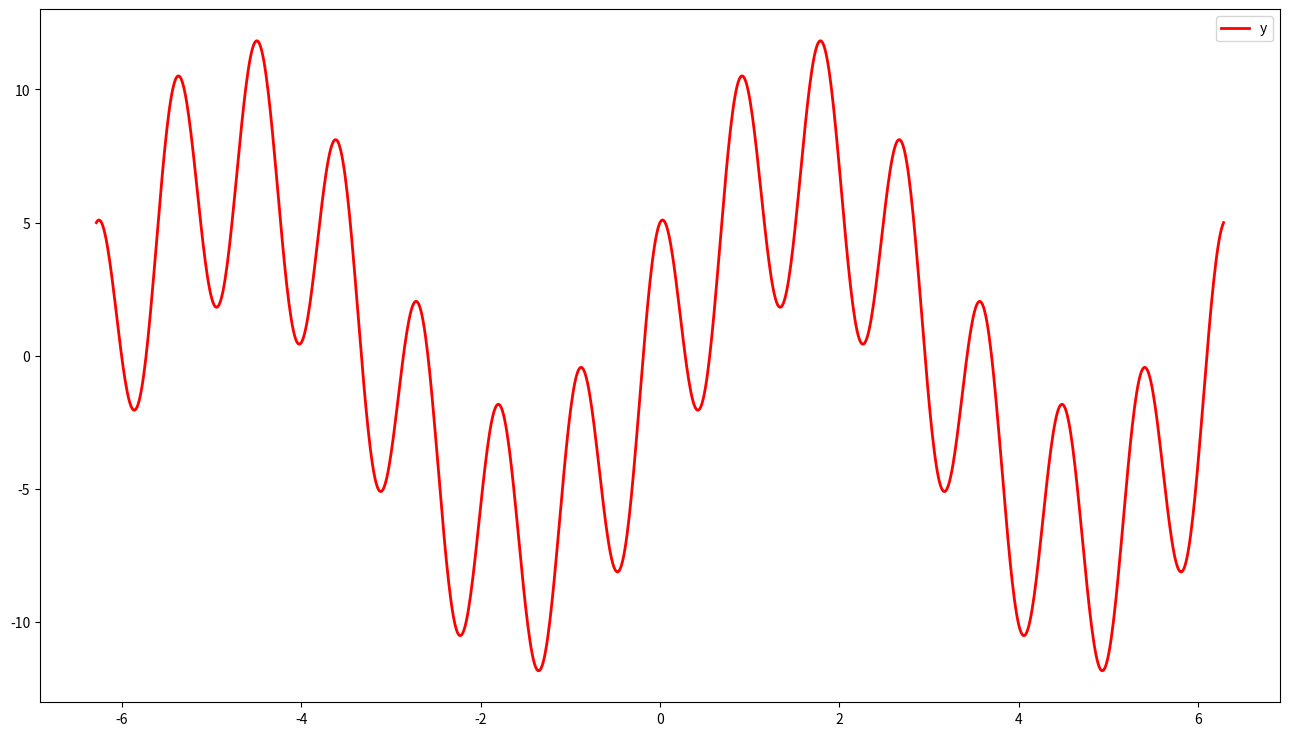
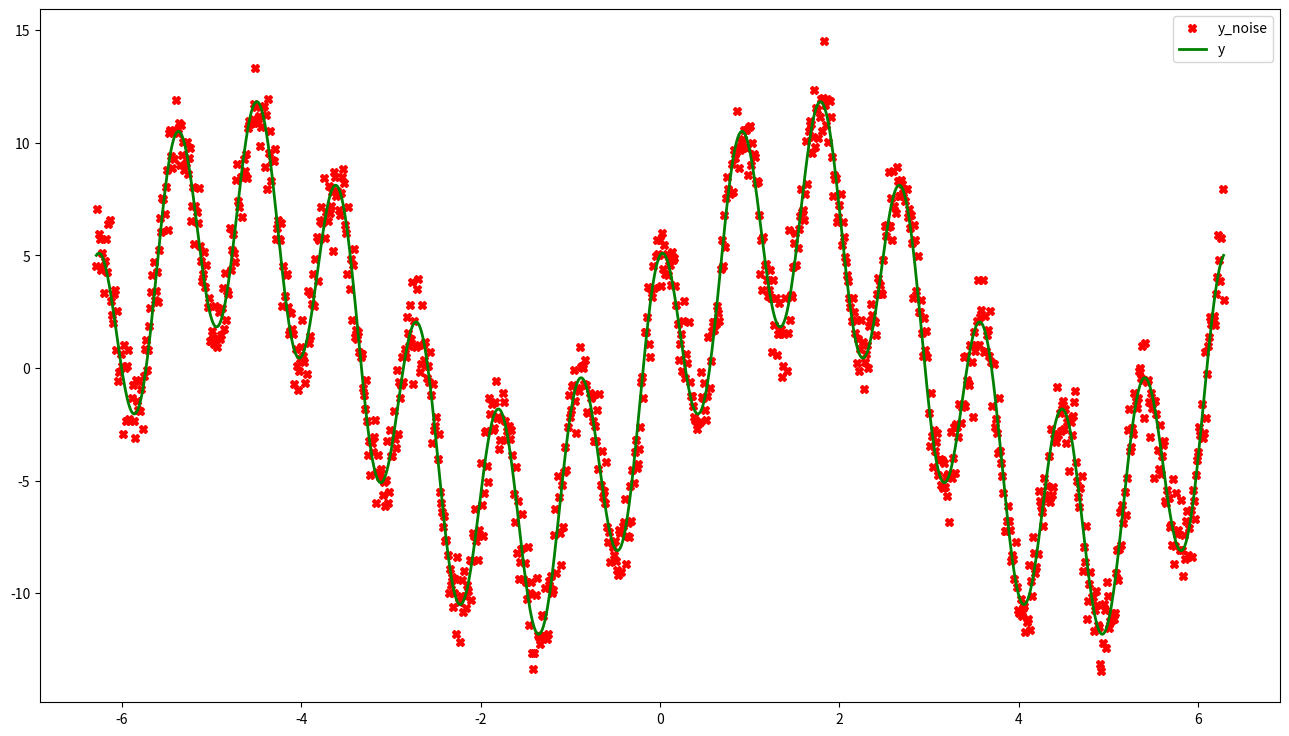
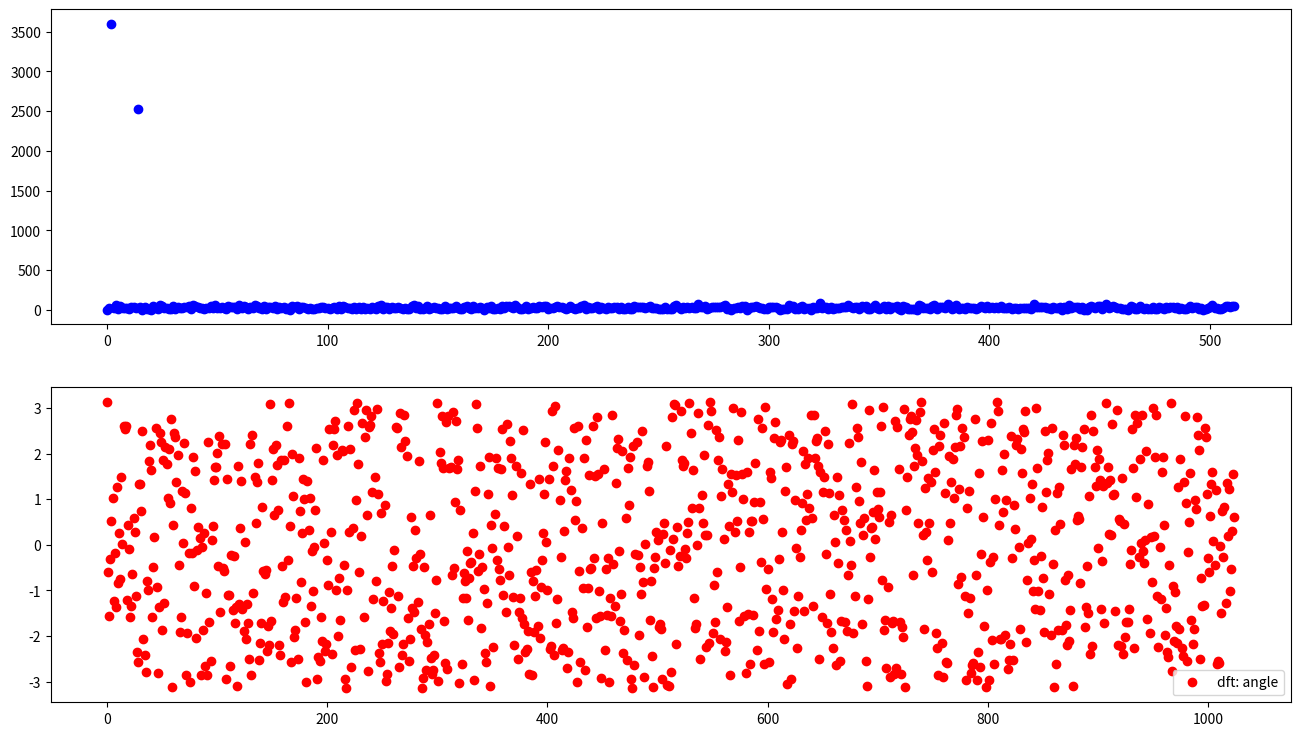
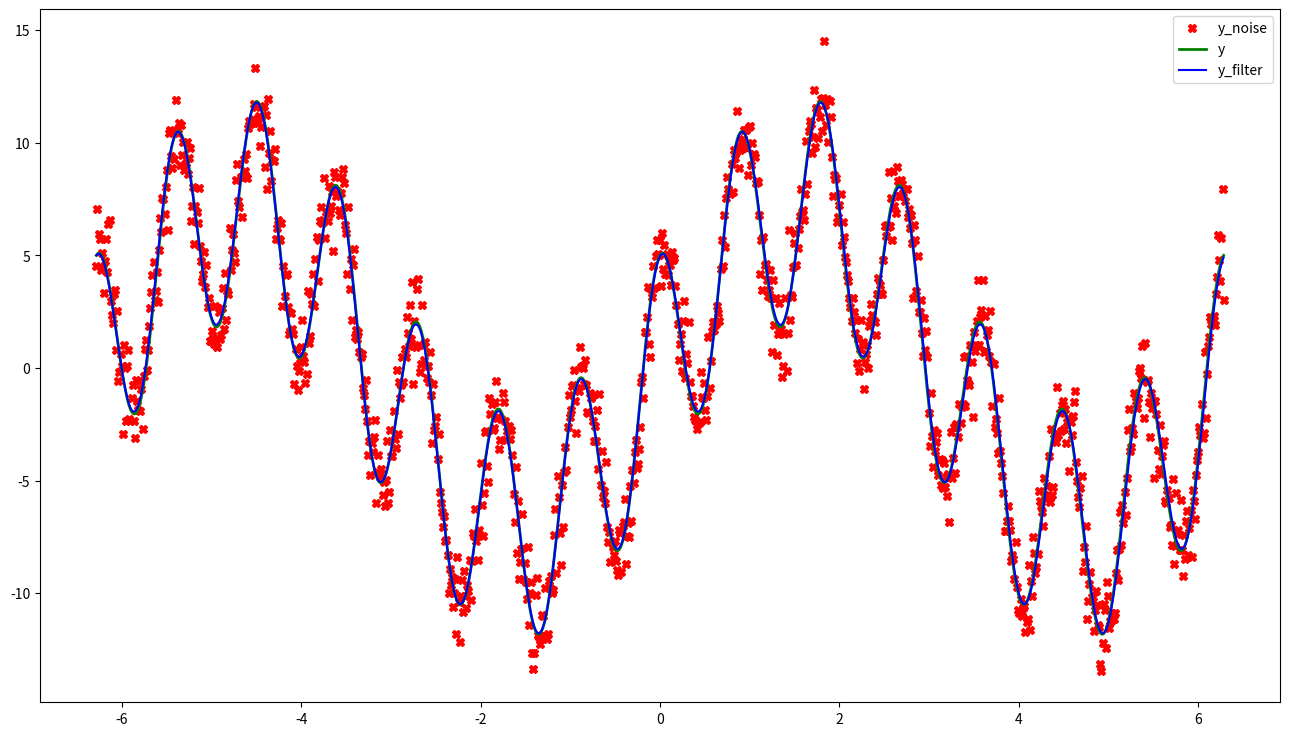
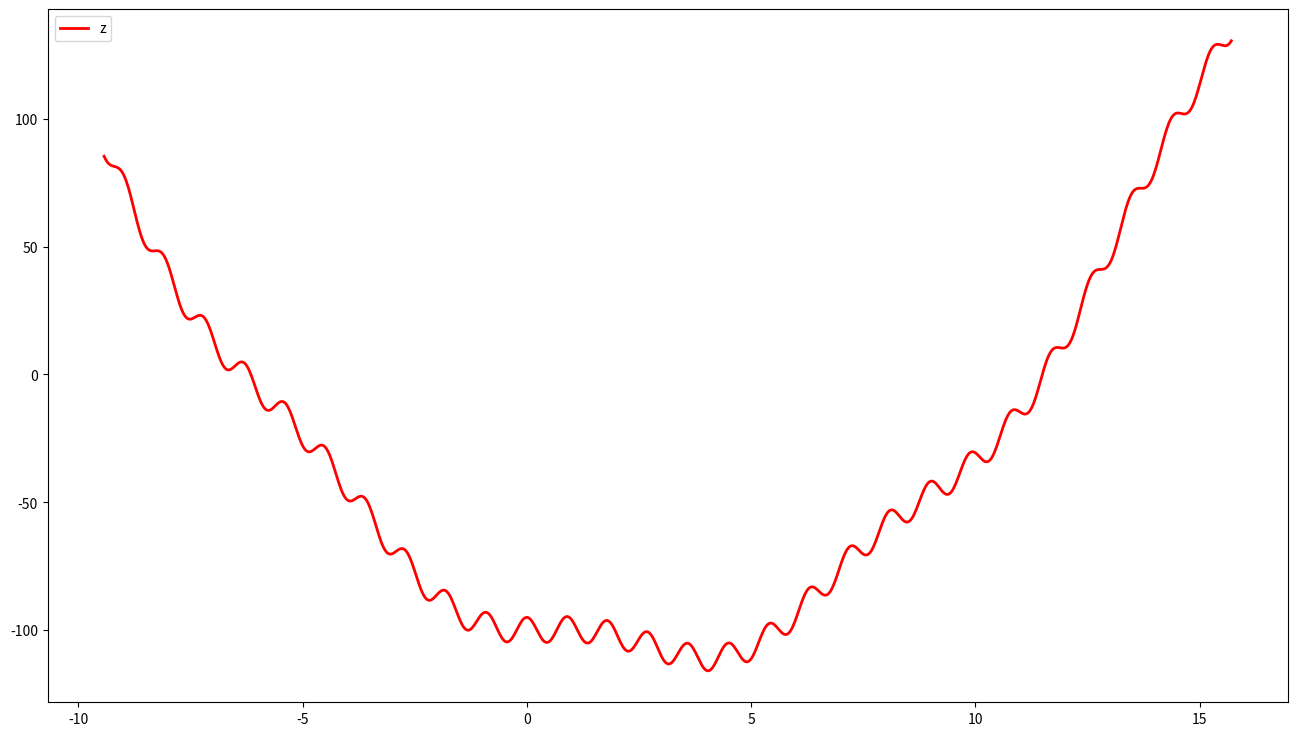
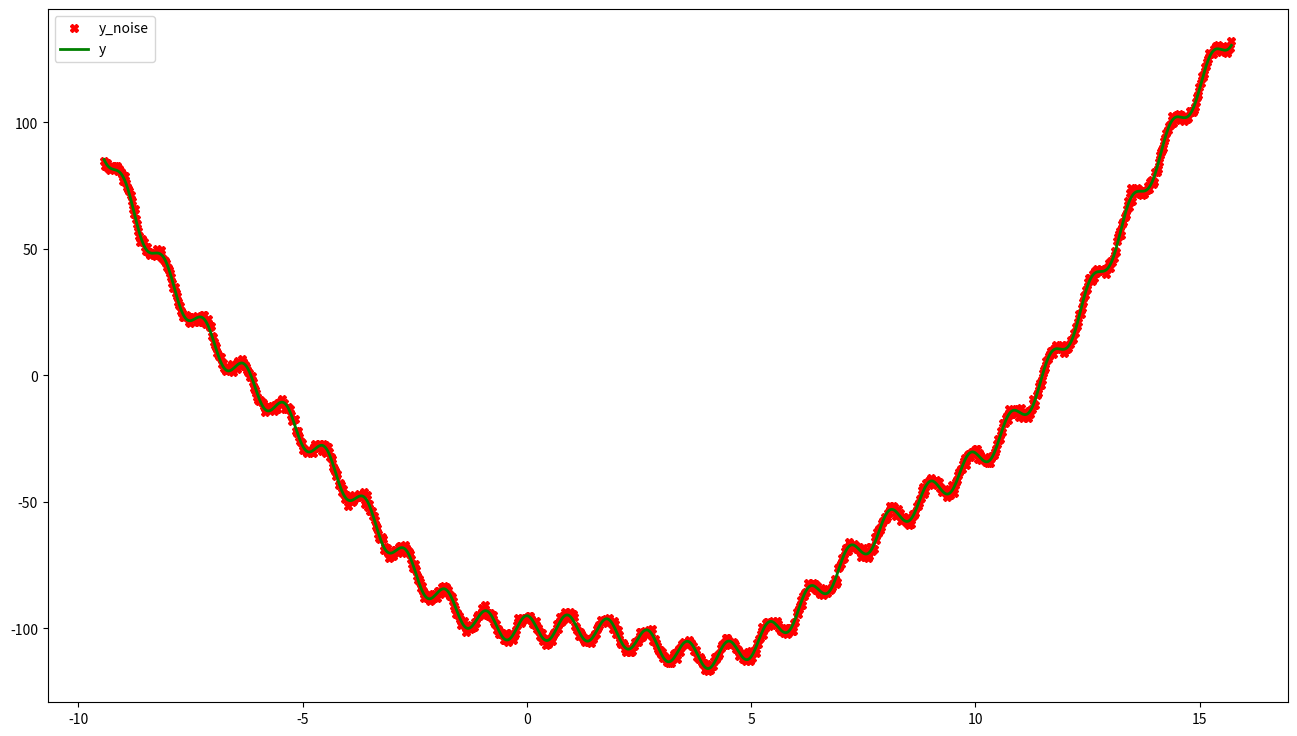
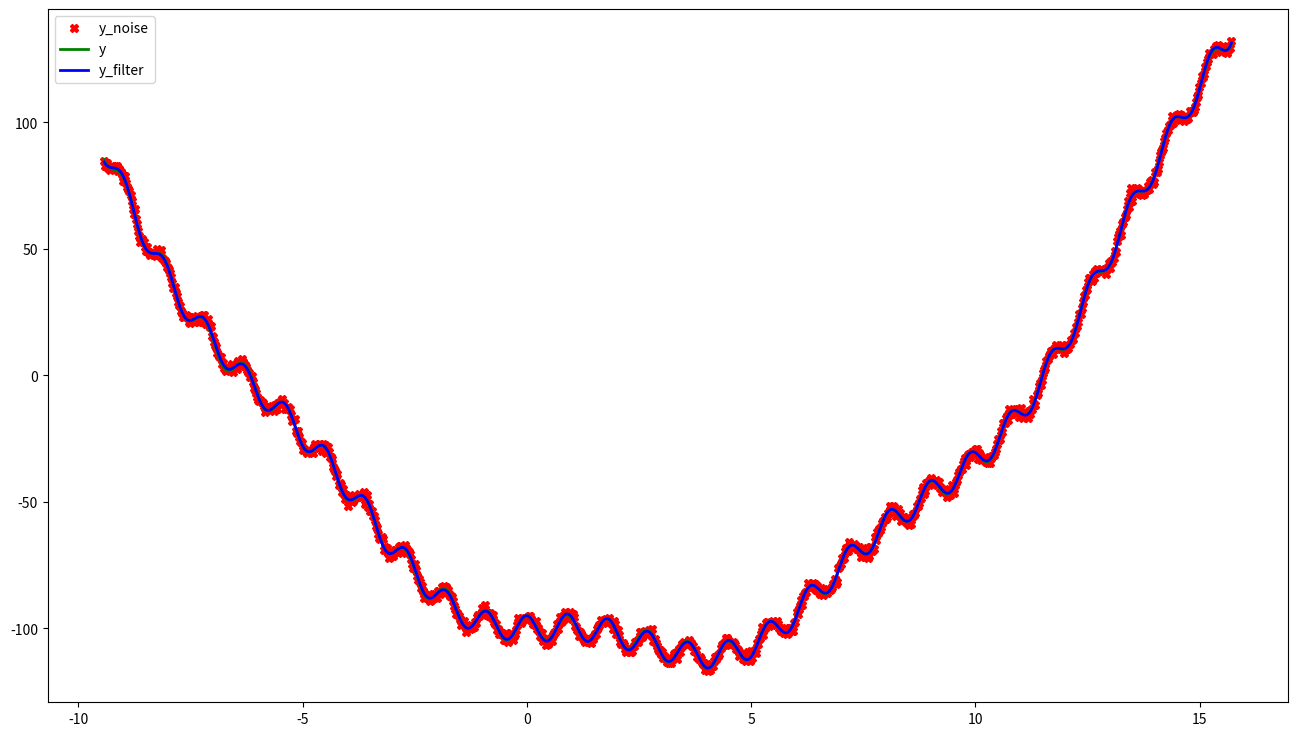

Write Python code to recreate these figures, in order.
!python -m pip install -r requirements.txt

import numpy as np

def dft_matrix(n: int, inv: bool = False) -> np.ndarray:
    if not isinstance(n, int) or not isinstance(inv, bool):
        raise TypeError()
    if n < 1:
        raise ValueError()

    k = np.arange(n)
    w_n = np.exp((2J if inv else -2J) * k * np.pi / n)
    return np.vander(w_n, n, increasing=True) / (n if inv else 1.0)

from numpy.fft import fft, ifft
from numpy.random import normal, randint, randn

for _ in range(100):
    kwargs = {'rtol': 1E-8, 'atol': 1E-8}
    n = randint(100) + 1
    x = randn(n) + 1J * randn(n)

    y = dft_matrix(n) @ x
    assert np.allclose(y, fft(x), **kwargs)
    x = dft_matrix(n, inv=True) @ y
    assert np.allclose(x, ifft(y), **kwargs)

from math import cos, pi, sin

def f(x: float) -> float:
    return 7.0 * sin(x) + 5.0 * cos(x * 7.0)

start, stop, n = -2.0 * pi, 2.0 * pi, 2 ** 10 + 1
x = np.linspace(start, stop, n)
f_vectorize = np.vectorize(f)
y = f_vectorize(x)

import matplotlib.pyplot as plt

fig = plt.figure(figsize=(16, 9), dpi=400)
subplot = fig.add_subplot(111, facecolor='white')
subplot.plot(x, y, color='red', linewidth=2, label='y')
plt.legend()
plt.show()

y_noise = y + normal(loc=0.0, scale=1.0, size=n)
fig = plt.figure(figsize=(16, 9), dpi=400)
subplot = fig.add_subplot(111, facecolor='white')
subplot.plot(x, y_noise, 'Xr', label='y_noise')
subplot.plot(x, y, color='green', linewidth=2, label='y')
plt.legend()
plt.show()

x_upper = dft_matrix(n)
dft = x_upper @ y_noise

fig = plt.figure(figsize=(16, 9), dpi=400)
subplot = fig.add_subplot(211, facecolor='white')
subplot.plot(np.abs(dft[:n // 2]), 'bo', label='dft: abs')
subplot = fig.add_subplot(212, facecolor='white')
subplot.plot(np.angle(dft), 'ro', label='dft: angle')
plt.legend()
plt.show()

epsilon = 100.0
dft_filter = np.where(np.abs(dft) < epsilon, 0.0, dft)
x_upper_inv = dft_matrix(n, inv=True)
y_filter = x_upper_inv @ dft_filter
assert np.all(np.imag(y_filter) <= 1.0E-8)
y_filter = np.real(y_filter)

fig = plt.figure(figsize=(16, 9), dpi=400)
subplot = fig.add_subplot(111, facecolor='white')
subplot.plot(x, y_noise, 'Xr', linewidth=2, label='y_noise')
subplot.plot(x, y, color='green', linewidth=2, label='y')
subplot.plot(x, y_filter, color='blue', label='y_filter')
plt.legend()
plt.show()

from numpy.linalg import solve

def lsq_dft(x: np.ndarray, y: np.ndarray, order: int, q: int) -> np.ndarray:
    if (not isinstance(x, np.ndarray) or not isinstance(y, np.ndarray)
            or not isinstance(order, int) or not isinstance(q, int)):
        raise TypeError()
    n, k = len(x), order + 1
    if (len(x.shape) != 1 or n < 2 or np.any(np.diff(x) <= 0)
            or x.shape != y.shape or order not in range(1, 5) or q < 1):
        raise ValueError()
    
    t_upper = x[-1] - x[0]
    x_upper = np.zeros(shape=(n, k + 2 * q))
    x_upper[:, :k] = np.vander(x, k, increasing=True)
    for j in range(q):
        x_upper[:, k + 2 * j] = np.cos(2.0 * (j + 1) * np.pi / t_upper * x)
        x_upper[:, k + 2 * j + 1] = np.sin(2.0 * (j + 1) * np.pi / t_upper * x)
    left, right = x_upper.T @ x_upper, x_upper.T @ y
    beta = solve(left, right)
    return x_upper @ beta

def f(x: float) -> float:
    return 1.4 * x**2 - 7.0 * x - 100.0 + 7.0 * sin(x) + 5.0 * cos(x * 7.0)

start, stop, n = -3.0 * pi, 5.0 * pi, 2 ** 10 + 1
x = np.linspace(start, stop, n)
f_vectorize = np.vectorize(f)
y = f_vectorize(x)

fig = plt.figure(figsize=(16, 9), dpi=400)
subplot = fig.add_subplot(111, facecolor='white')
subplot.plot(x, y, color='red', linewidth=2, label='z')
plt.legend()
plt.show()

y_noise = y + normal(loc=0.0, scale=1.0, size=n)
fig = plt.figure(figsize=(16, 9), dpi=400)
subplot = fig.add_subplot(111, facecolor='white')
subplot.plot(x, y_noise, 'Xr', label='y_noise')
subplot.plot(x, y, color='green', linewidth=2, label='y')
plt.legend()
plt.show()

y_filter = lsq_dft(x, y_noise, 4, 28)

fig = plt.figure(figsize=(16, 9), dpi=400)
subplot = fig.add_subplot(111, facecolor='white')
subplot.plot(x, y_noise, 'Xr', label='y_noise')
subplot.plot(x, y, color='green', linewidth=2, label='y')
subplot.plot(x, y_filter, color='blue', linewidth=2, label='y_filter')
plt.legend()
plt.show()